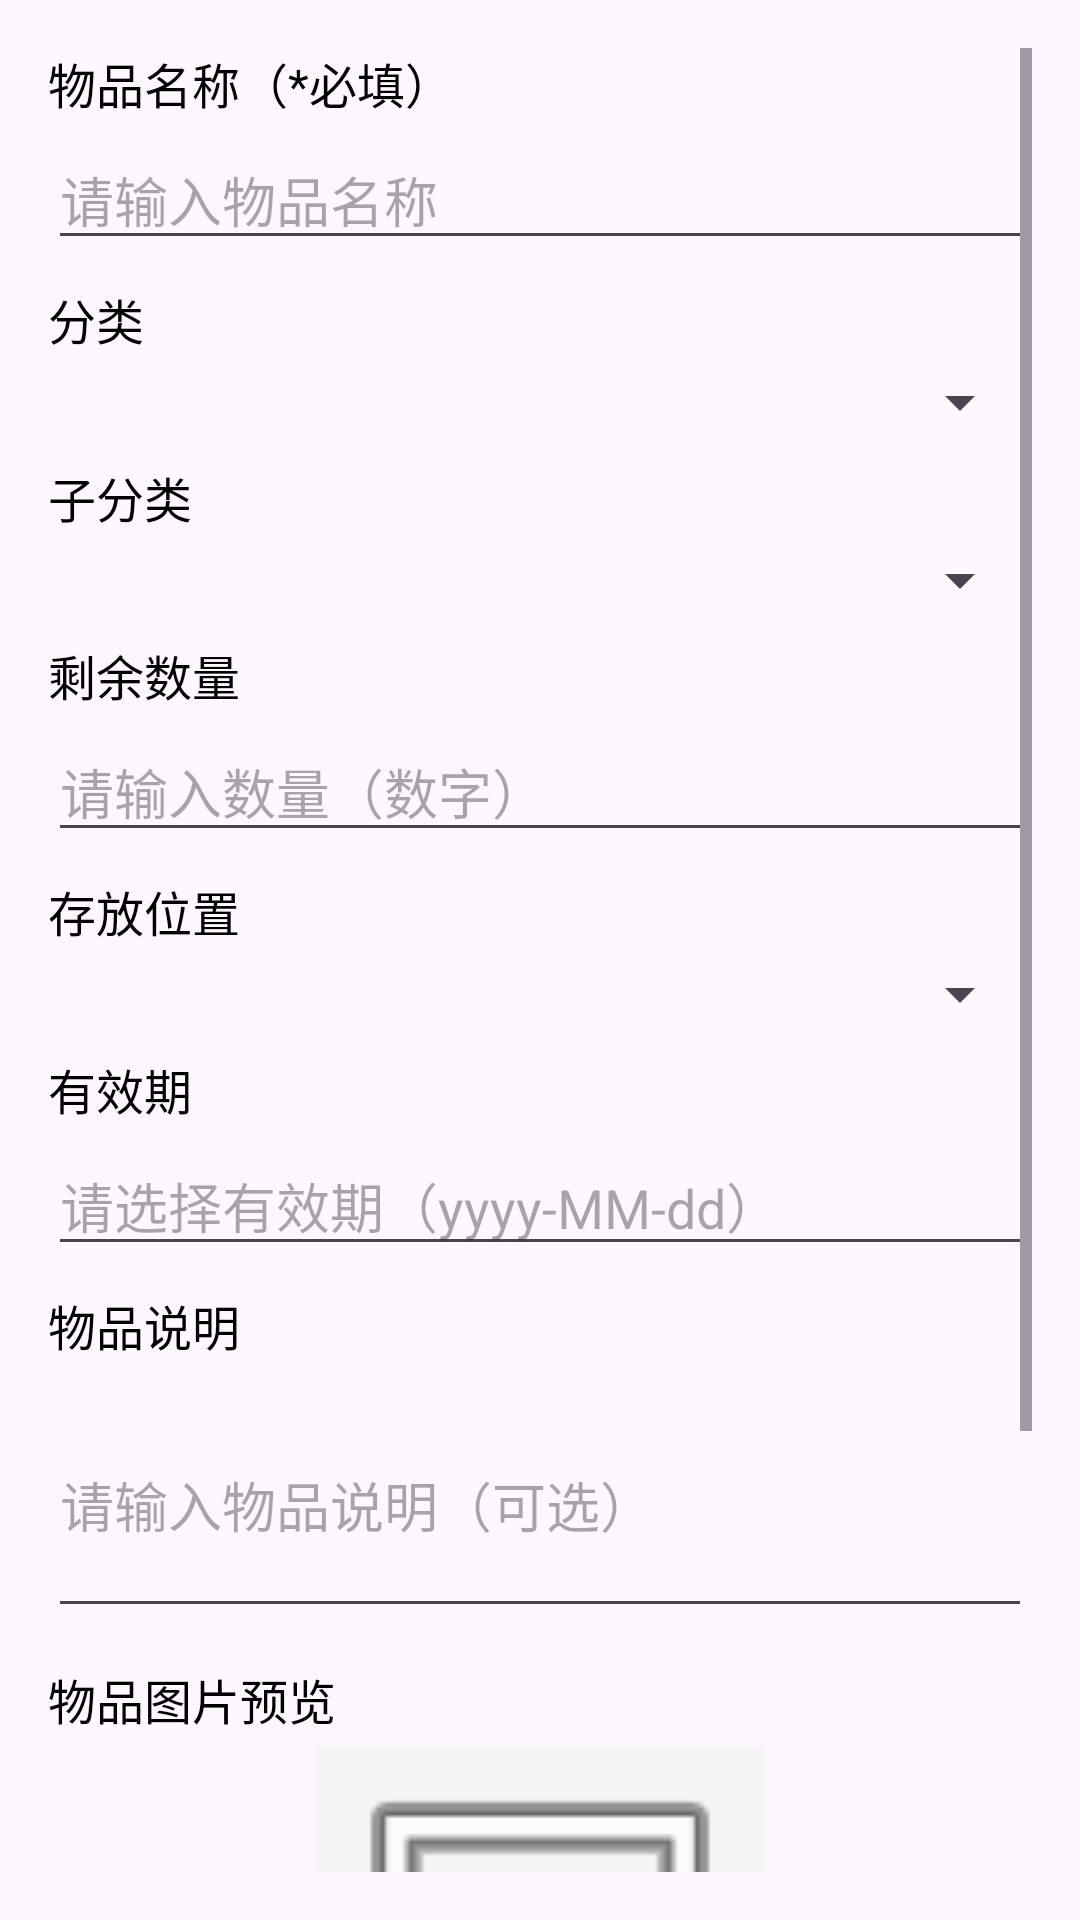

Reconstruct the res/layout file that produces this screen, plus the resources it refers to.
<!-- AndroidManifest.xml: application theme Theme.HomeInventoryManager -->
<!-- res/layout/fragment_item_add.xml -->
<?xml version="1.0" encoding="utf-8"?>
<ScrollView
    xmlns:android="http://schemas.android.com/apk/res/android"
    android:layout_width="match_parent"
    android:layout_height="match_parent"
    android:padding="16dp">

    <LinearLayout
        android:layout_width="match_parent"
        android:layout_height="wrap_content"
        android:orientation="vertical">

        
        <TextView
            android:layout_width="match_parent"
            android:layout_height="wrap_content"
            android:text="物品名称（*必填）"
            android:textSize="16sp"
            android:textColor="@android:color/black"
            android:layout_marginBottom="4dp" />

        <EditText
            android:id="@+id/et_item_name"
            android:layout_width="match_parent"
            android:layout_height="wrap_content"
            android:hint="请输入物品名称"
            android:inputType="textCapWords"
            android:maxLines="1"
            android:layout_marginBottom="8dp" />

        
        <TextView
            android:layout_width="match_parent"
            android:layout_height="wrap_content"
            android:text="分类"
            android:textSize="16sp"
            android:textColor="@android:color/black"
            android:layout_marginBottom="4dp" />

        
        <Spinner
            android:id="@+id/sp_category"
            android:layout_width="match_parent"
            android:layout_height="wrap_content"
            android:prompt="@string/prompt_category"
            android:layout_marginBottom="8dp" />

        
        <TextView
            android:layout_width="match_parent"
            android:layout_height="wrap_content"
            android:text="子分类"
            android:textSize="16sp"
            android:textColor="@android:color/black"
            android:layout_marginBottom="4dp" />

        <Spinner
            android:id="@+id/sp_sub_category"
            android:layout_width="match_parent"
            android:layout_height="wrap_content"
            android:prompt="@string/prompt_sub_category"
            android:layout_marginBottom="8dp" />

        
        <TextView
            android:layout_width="match_parent"
            android:layout_height="wrap_content"
            android:text="剩余数量"
            android:textSize="16sp"
            android:textColor="@android:color/black"
            android:layout_marginBottom="4dp" />

        <EditText
            android:id="@+id/et_item_count"
            android:layout_width="match_parent"
            android:layout_height="wrap_content"
            android:hint="请输入数量（数字）"
            android:inputType="numberDecimal"
            android:maxLines="1"
            android:layout_marginBottom="8dp" />

        
        <TextView
            android:layout_width="match_parent"
            android:layout_height="wrap_content"
            android:text="存放位置"
            android:textSize="16sp"
            android:textColor="@android:color/black"
            android:layout_marginBottom="4dp" />

        <Spinner
            android:id="@+id/sp_location"
            android:layout_width="match_parent"
            android:layout_height="wrap_content"
            android:prompt="@string/prompt_location"
            android:layout_marginBottom="8dp" />

        
        <TextView
            android:layout_width="match_parent"
            android:layout_height="wrap_content"
            android:text="有效期"
            android:textSize="16sp"
            android:textColor="@android:color/black"
            android:layout_marginBottom="4dp" />

        <EditText
            android:id="@+id/et_valid_date"
            android:layout_width="match_parent"
            android:layout_height="wrap_content"
            android:hint="请选择有效期（yyyy-MM-dd）"
            android:focusable="false"
            android:clickable="true"
            android:maxLines="1"
            android:layout_marginBottom="8dp" />

        
        <TextView
            android:layout_width="match_parent"
            android:layout_height="wrap_content"
            android:text="物品说明"
            android:textSize="16sp"
            android:textColor="@android:color/black"
            android:layout_marginBottom="4dp" />

        <EditText
            android:id="@+id/et_item_desc"
            android:layout_width="match_parent"
            android:layout_height="wrap_content"
            android:hint="请输入物品说明（可选）"
            android:inputType="textMultiLine"
            android:minLines="3"
            android:maxLines="5"
            android:layout_marginBottom="12dp" />

        
        <TextView
            android:layout_width="match_parent"
            android:layout_height="wrap_content"
            android:text="物品图片预览"
            android:textSize="16sp"
            android:textColor="@android:color/black"
            android:layout_marginBottom="4dp" />

        
        <ImageView
            android:id="@+id/iv_item_preview"
            android:layout_width="150dp"
            android:layout_height="150dp"
            android:layout_gravity="center_horizontal"
            android:src="@android:drawable/ic_menu_gallery"
            android:scaleType="centerCrop"
            android:background="#f5f5f5"
            android:layout_marginBottom="8dp" />

        
        <Button
            android:id="@+id/btn_add_photos"
            android:layout_width="match_parent"
            android:layout_height="wrap_content"
            android:text="添加物品照片（可多张）"
            android:backgroundTint="@color/teal_200"
            android:layout_marginBottom="8dp" />

        
        <Button
            android:id="@+id/btn_save_item"
            android:layout_width="match_parent"
            android:layout_height="wrap_content"
            android:text="保存物品信息"
            android:backgroundTint="@color/colorPrimary"
            android:textColor="@android:color/white" />

    </LinearLayout>

</ScrollView>
<!-- resources referenced by this layout -->
<resources>
  <color name="colorPrimary">#3F51B5</color>
  <color name="teal_200">#009688</color>
  <string name="prompt_category">请选择分类</string>
  <string name="prompt_location">请选择存放位置</string>
  <string name="prompt_sub_category">请选择子分类</string>
  <style name="Theme.HomeInventoryManager" parent="Base.Theme.HomeInventoryManager" />
  <style name="Base.Theme.HomeInventoryManager" parent="Theme.Material3.DayNight.NoActionBar">
          
          
      </style>
</resources>
